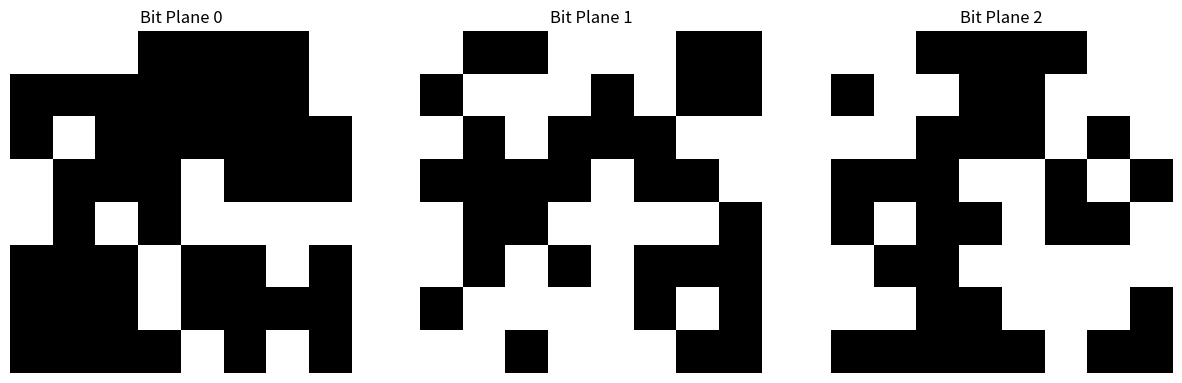

Recreate this plot in Python.
import numpy as np
import matplotlib.pyplot as plt

def create_3bit_image(width, height):
    """
    Creates a synthetic 3-bit image with random pixel values.
    Each pixel value is between 0 and 7 (3-bit values).
    """
    return np.random.randint(0, 8, (height, width), dtype=np.uint8)

def bit_slicing(image):
    """
    Bit slices a 3-bit image. Returns a list of images, each representing
    a specific bit plane.
    """
    bit_planes = []
    for bit in range(3):  # 3 bits for a 3-bit image
        bit_plane = (image >> bit) & 1  # Extract bit plane
        bit_planes.append(bit_plane)
    return bit_planes

def display_bit_planes(bit_planes):
    """
    Display bit planes using matplotlib.
    """
    fig, axes = plt.subplots(1, len(bit_planes), figsize=(15, 5))
    for i, bit_plane in enumerate(bit_planes):
        axes[i].imshow(bit_plane, cmap='gray')
        axes[i].set_title(f'Bit Plane {i}')
        axes[i].axis('off')
    plt.show()

# Main function to create and slice a 3-bit image
def main():
    width, height = 8, 8  # Image dimensions
    image = create_3bit_image(width, height)
    print("Original 3-bit Image:")
    print(image)
    
    bit_planes = bit_slicing(image)
    
    print("\nBit Planes:")
    for i, bit_plane in enumerate(bit_planes):
        print(f"Bit Plane {i}:")
        print(bit_plane)
    
    display_bit_planes(bit_planes)

if __name__ == "__main__":
    main()
